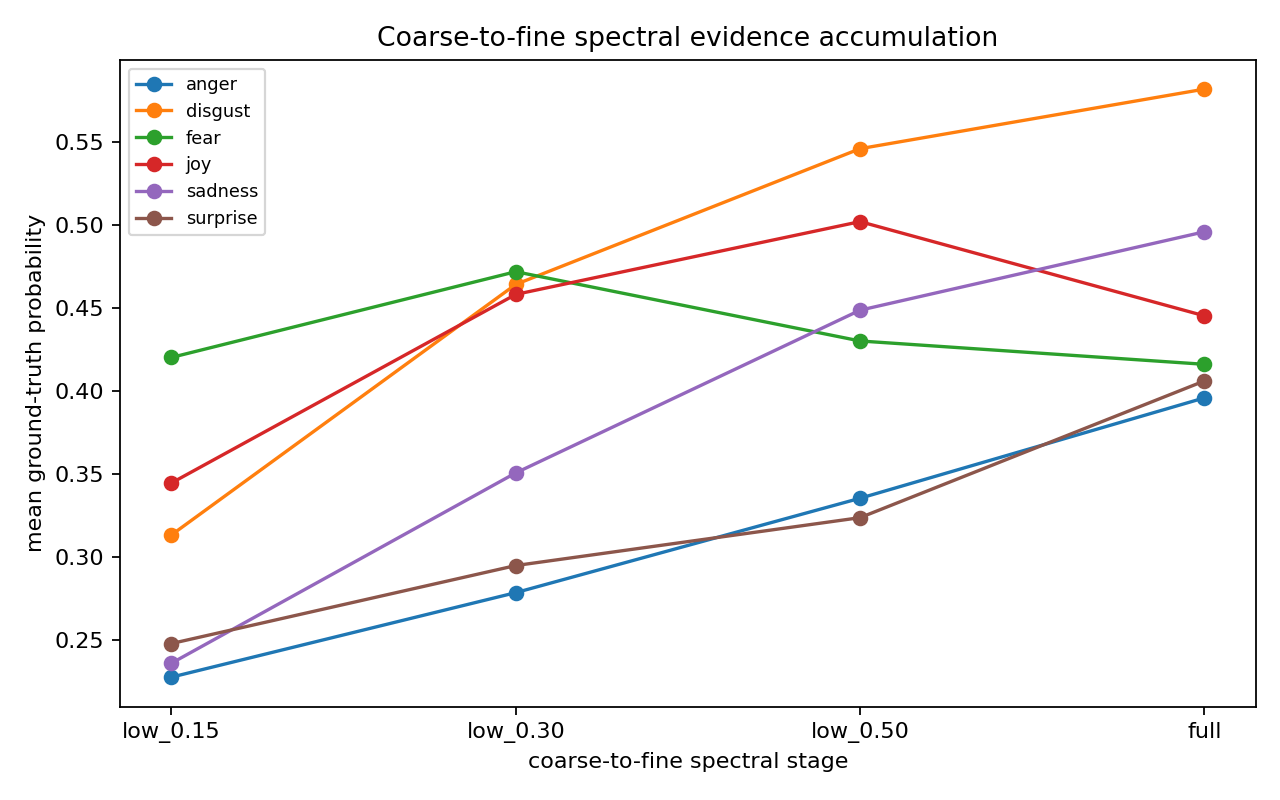

Values plotted in this chart, from the file beside it:
class_idx, class_name, stage, mean_gt_prob, mean_entropy, acc
0, anger, low_0.15, 0.2279, 1.609, 0.2424
0, anger, low_0.30, 0.2787, 1.477, 0.4242
0, anger, low_0.50, 0.3355, 1.427, 0.5657
0, anger, full, 0.3959, 1.329, 0.6061
1, disgust, low_0.15, 0.3135, 1.575, 0.5354
1, disgust, low_0.30, 0.4641, 1.344, 0.7677
1, disgust, low_0.50, 0.5458, 1.217, 0.8384
1, disgust, full, 0.5816, 1.141, 0.8485
2, fear, low_0.15, 0.4202, 1.501, 0.8586
2, fear, low_0.30, 0.4718, 1.341, 0.7778
2, fear, low_0.50, 0.4301, 1.333, 0.7273
2, fear, full, 0.4161, 1.3, 0.6768
3, joy, low_0.15, 0.3447, 1.569, 0.6768
3, joy, low_0.30, 0.4581, 1.393, 0.8081
3, joy, low_0.50, 0.5019, 1.297, 0.8081
3, joy, full, 0.4452, 1.32, 0.697
4, sadness, low_0.15, 0.2363, 1.587, 0.303
4, sadness, low_0.30, 0.3508, 1.396, 0.4646
4, sadness, low_0.50, 0.4486, 1.289, 0.6364
4, sadness, full, 0.4958, 1.207, 0.697
5, surprise, low_0.15, 0.2481, 1.604, 0.4343
5, surprise, low_0.30, 0.295, 1.478, 0.4747
5, surprise, low_0.50, 0.3238, 1.426, 0.4949
5, surprise, full, 0.406, 1.356, 0.6566
